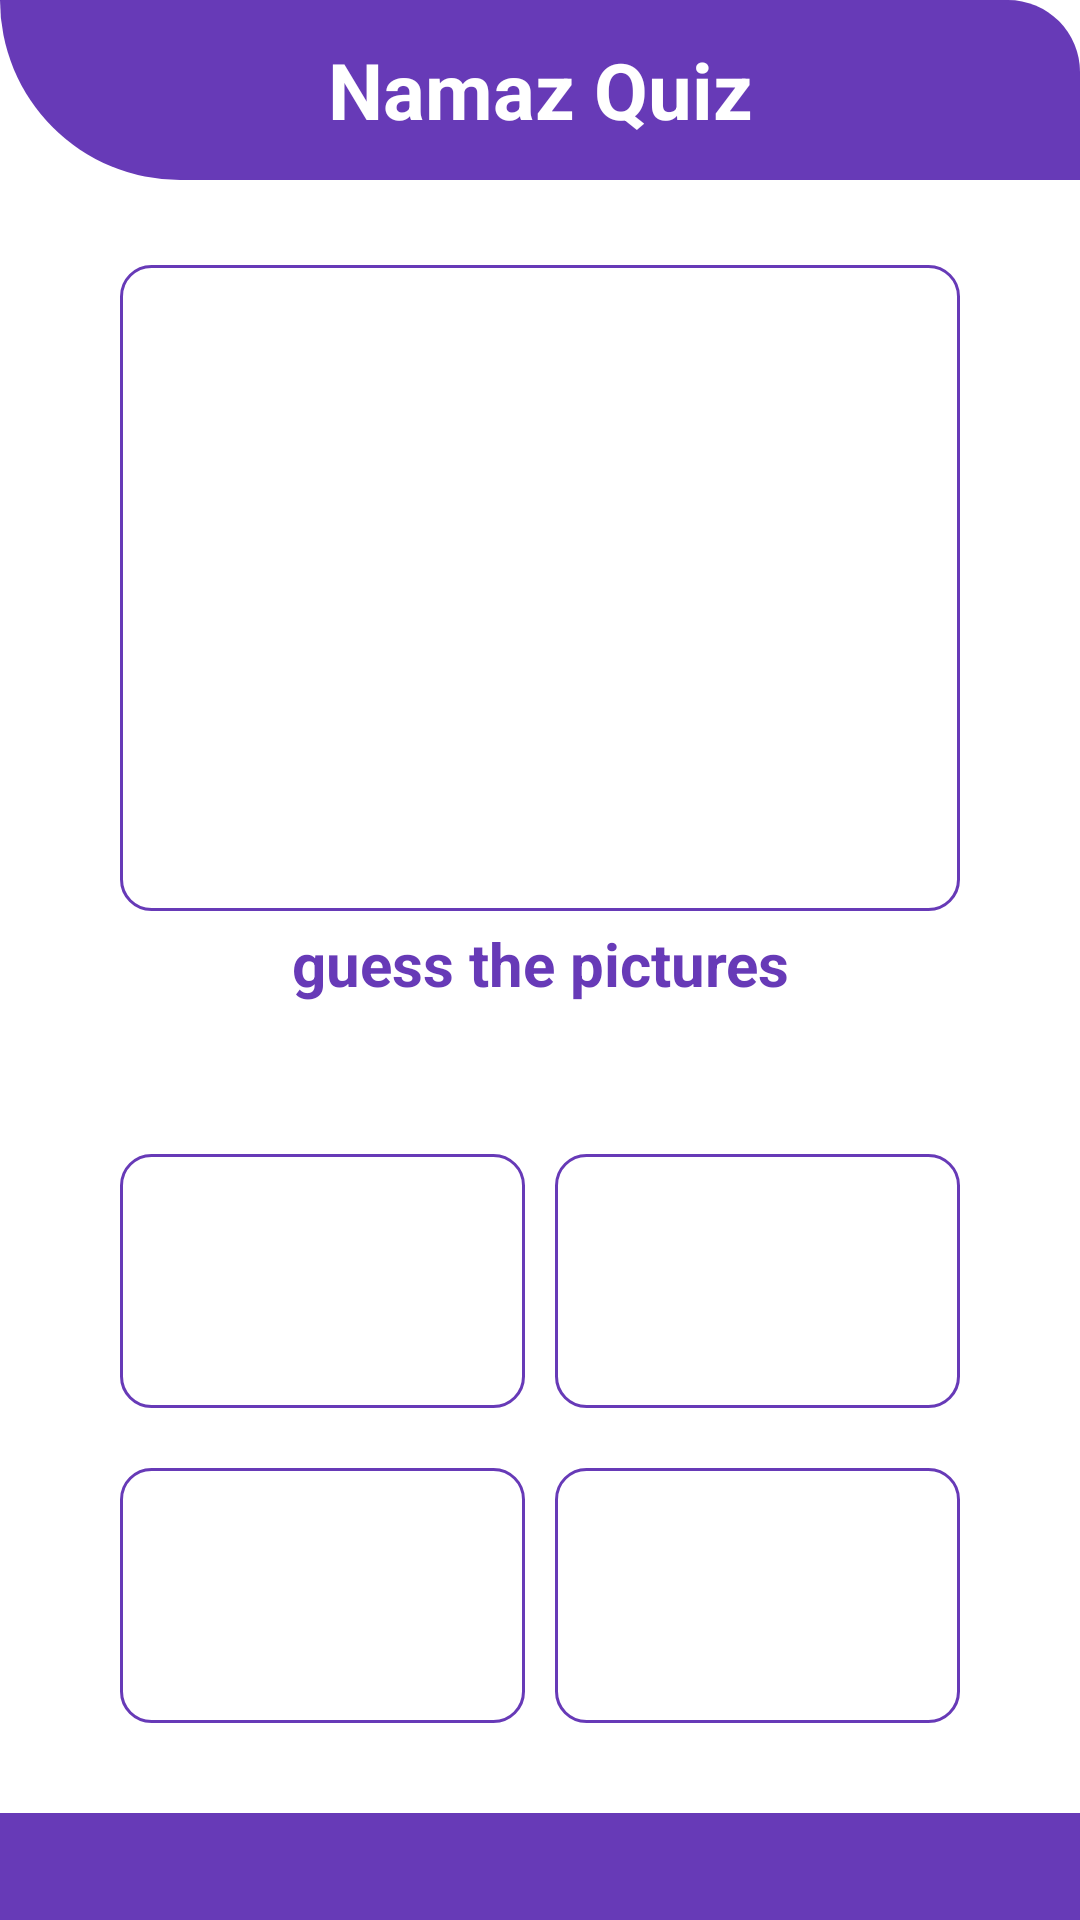

Android layout source for this screen:
<!-- AndroidManifest.xml: application theme Theme.IslamicApp -->
<!-- res/layout/activity_namaz_quiz.xml -->
<LinearLayout xmlns:android="http://schemas.android.com/apk/res/android"
    xmlns:app="http://schemas.android.com/apk/res-auto"
    xmlns:tools="http://schemas.android.com/tools"
    android:layout_width="match_parent"
    android:orientation="vertical"
    android:layout_height="match_parent">
    <LinearLayout
        android:layout_width="match_parent"
        android:background="@drawable/shapdesign"
        android:layout_height="60dp">
        <TextView
            android:layout_width="match_parent"
            android:layout_gravity="center"
            android:gravity="center"
            android:text="@string/namazquiz"
            android:textSize="26sp"
            android:textColor="#fff"
            android:textStyle="bold"
            android:layout_height="match_parent">

        </TextView>
    </LinearLayout>
    <LinearLayout
        android:layout_width="match_parent"
        android:weightSum="2"
        android:orientation="vertical"
        android:gravity="center"
        android:layout_height="match_parent">
        <ImageView
            android:layout_width="match_parent"
            android:layout_weight=".9"
            android:background="@drawable/frame"
            android:layout_marginLeft="40dp"
            android:layout_gravity="center"
            android:padding="10dp"
            android:scaleType="fitCenter"
            android:layout_marginRight="40dp"
            android:id="@+id/question_image"
            android:layout_marginTop="40dp"
            android:layout_height="0dp">

        </ImageView>
        <TextView
            android:layout_width="match_parent"
            android:textStyle="bold"
            android:textSize="20sp"
            android:text="@string/guse"
            android:layout_marginTop="4dp"
            android:gravity="center"
            android:textColor="@color/appcolor"
            android:layout_height="wrap_content">

        </TextView>
        <LinearLayout
            android:layout_width="match_parent"
            android:layout_weight="1"
            android:layout_marginRight="40dp"
            android:layout_marginLeft="40dp"
            android:orientation="vertical"
            android:layout_marginBottom="30dp"
            android:layout_height="0dp">
            <LinearLayout
                android:layout_width="match_parent"
                android:weightSum="2"
                android:layout_height="match_parent">
                <LinearLayout
                    android:layout_width="0dp"
                    android:layout_weight="1"
                    android:weightSum="2"
                    android:orientation="vertical"
                    android:layout_height="match_parent">
                    <Button
                        android:layout_width="match_parent"
                        android:id="@+id/option_one"
                        android:layout_weight="1"
                        android:background="@drawable/quizframe"
                        android:layout_marginTop="50dp"
                        android:layout_height="0dp">

                    </Button>

                    <Button
                        android:id="@+id/option_two"
                        android:layout_width="match_parent"
                        android:layout_height="0dp"
                        android:layout_marginTop="20dp"
                        android:layout_weight="1"
                        android:background="@drawable/quizframe">

                    </Button>
                </LinearLayout>
                <View
                    android:layout_width="10dp"
                    android:layout_height="wrap_content">

                </View>
                <LinearLayout
                    android:layout_width="0dp"
                    android:layout_weight="1"
                    android:weightSum="2"
                    android:orientation="vertical"
                    android:layout_height="match_parent">
                    <Button
                        android:layout_width="match_parent"
                        android:id="@+id/option_three"
                        android:layout_weight="1"
                        android:background="@drawable/quizframe"
                        android:layout_marginTop="50dp"
                        android:layout_height="0dp">

                    </Button>
                    <Button
                        android:layout_width="match_parent"
                        android:id="@+id/option_fourth"
                        android:layout_weight="1"
                        android:background="@drawable/quizframe"
                        android:layout_marginTop="20dp"
                        android:layout_height="0dp">

                    </Button>
                </LinearLayout>
            </LinearLayout>


        </LinearLayout>
        <View
            android:layout_width="match_parent"
            android:layout_weight=".2"
            android:background="@color/appcolor"
            android:layout_height="0dp">

        </View>


    </LinearLayout>

</LinearLayout>
<!-- resources referenced by this layout -->
<resources>
  <color name="appcolor">#673AB7</color>
  <!-- drawable frame (drawable) -->
  <?xml version="1.0" encoding="utf-8"?>
  <shape xmlns:android="http://schemas.android.com/apk/res/android">
      <solid android:color="#fff"></solid>
      <corners android:radius="10dp"></corners>
      <stroke
          android:width="1dp"
          android:color="@color/appcolor"></stroke>
  </shape>
  <!-- drawable quizframe (drawable) -->
  <?xml version="1.0" encoding="utf-8"?>
  <shape xmlns:android="http://schemas.android.com/apk/res/android">
  <corners android:radius="10dp"></corners>
  
      <stroke android:color="@color/appcolor" android:width="1dp"></stroke>
  </shape>
  <!-- drawable shapdesign (drawable) -->
  <?xml version="1.0" encoding="utf-8"?>
  <shape xmlns:android="http://schemas.android.com/apk/res/android">
      <corners android:topRightRadius="40dp" android:bottomLeftRadius="100dp"></corners>
      <solid android:color="@color/appcolor"></solid>
  
  </shape>
  <string name="guse">guess the pictures </string>
  <string name="namazquiz">Namaz Quiz</string>
  <style name="Theme.IslamicApp" parent="Theme.MaterialComponents.DayNight.DarkActionBar">
          
          <item name="colorPrimary">@color/purple_500</item>
          <item name="colorPrimaryVariant">@color/appcolor</item>
          <item name="colorOnPrimary">@color/white</item>
          
          <item name="colorSecondary">@color/teal_200</item>
          <item name="colorSecondaryVariant">@color/teal_700</item>
          <item name="colorOnSecondary">@color/black</item>
          
          <item name="android:statusBarColor" tools:targetApi="l">?attr/colorPrimaryVariant</item>
          
      </style>
  <color name="purple_500">#673AB7</color>
  <color name="white">#FFFFFFFF</color>
  <color name="teal_200">#673AB7</color>
  <color name="teal_700">#FF018786</color>
  <color name="black">#FF000000</color>
</resources>
